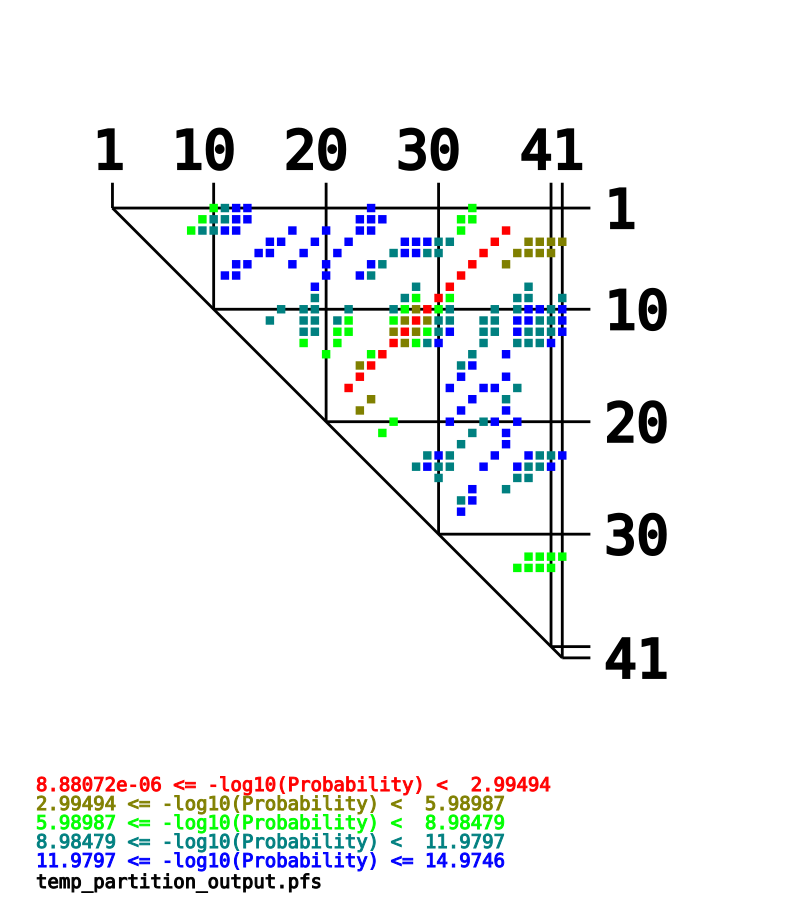

Values plotted in this chart, from the file beside it:
-log10(Probability), bp_res1, bp_base1, bp_res2, bp_base2, prob
8.174, 0, A, 9, U, 6.6986918493095e-09
10.55, 0, A, 10, U, 2.8326962002808965e-11
12.35, 0, A, 11, U, 4.473011348244488e-13
13.34, 0, A, 12, U, 4.54988060150048e-14
14.97, 0, A, 23, U, 1.0602297833345972e-15
7.115, 0, A, 32, U, 7.670611725720973e-08
7.955, 1, G, 8, C, 1.1089705165279765e-08
10.2, 1, G, 9, U, 6.25604695964003e-11
11.88, 1, G, 10, U, 1.3061708881318404e-12
12.72, 1, G, 11, U, 1.9230917289101616e-13
13.33, 1, G, 12, U, 4.7260683689833904e-14
14.62, 1, G, 22, U, 2.4071325190501733e-15
12.79, 1, G, 23, U, 1.6039838825084168e-13
12.59, 1, G, 24, C, 2.565074598777474e-13
7.747, 1, G, 31, U, 1.79233836102738e-08
6.422, 1, G, 32, U, 3.787476963349792e-07
7.866, 2, G, 7, C, 1.3603792532129582e-08
10.12, 2, G, 8, C, 7.587522640818476e-11
11.82, 2, G, 9, U, 1.510775731924994e-12
12.3, 2, G, 10, U, 5.00841145299823e-13
12.72, 2, G, 11, U, 1.887556673068528e-13
12.31, 2, G, 16, U, 4.919262524341653e-13
14.81, 2, G, 19, U, 1.5595525028269523e-15
12.51, 2, G, 22, U, 3.0938553154516585e-13
12.64, 2, G, 23, U, 2.278767411432948e-13
7.216, 2, G, 31, U, 6.078550092365224e-08
0.0469, 2, G, 35, U, 0.8976
12.54, 3, U, 14, A, 2.8820399726719994e-13
12.29, 3, U, 15, A, 5.173685200730618e-13
14.11, 3, U, 18, G, 7.814478488541813e-15
12.45, 3, U, 21, A, 3.574374062644811e-13
12.07, 3, U, 26, G, 8.570378452303693e-13
13.51, 3, U, 27, G, 3.123201467149214e-14
12.42, 3, U, 28, A, 3.7748526172405903e-13
10.87, 3, U, 29, G, 1.3486523081667797e-11
9.866, 3, U, 30, G, 1.3600660503742225e-10
0.01327, 3, U, 34, A, 0.9699
4.442, 3, U, 37, G, 3.6125178359841345e-05
4.478, 3, U, 38, A, 3.323609563832076e-05
4.915, 3, U, 39, A, 1.2154021492658392e-05
5.889, 3, U, 40, G, 1.2914274103445062e-06
12.48, 4, U, 13, G, 3.274160765375754e-13
12.29, 4, U, 14, A, 5.116818355403073e-13
13.89, 4, U, 17, A, 1.2758511223468827e-14
12.46, 4, U, 20, G, 3.476161938153812e-13
11.91, 4, U, 25, A, 1.2240523724999094e-12
13.68, 4, U, 26, G, 2.1071720641819828e-14
12.66, 4, U, 27, G, 2.1672050299642405e-13
11.18, 4, U, 28, A, 6.591738952443226e-12
10.44, 4, U, 29, G, 3.6307805477010174e-11
0.002953, 4, U, 33, A, 0.9932
4.758, 4, U, 36, G, 1.7478332624182173e-05
4.632, 4, U, 37, G, 2.3344254001660354e-05
5.154, 4, U, 38, A, 7.019076891816446e-06
5.916, 4, U, 39, A, 1.2143391589715838e-06
12.83, 5, G, 11, U, 1.488675359492366e-13
12.46, 5, G, 12, U, 3.4930113756355476e-13
13.99, 5, G, 16, U, 1.0134445697847933e-14
13.06, 5, G, 19, U, 8.637737465291856e-14
14.53, 5, G, 23, U, 2.9295438297694266e-15
... 150 more rows
